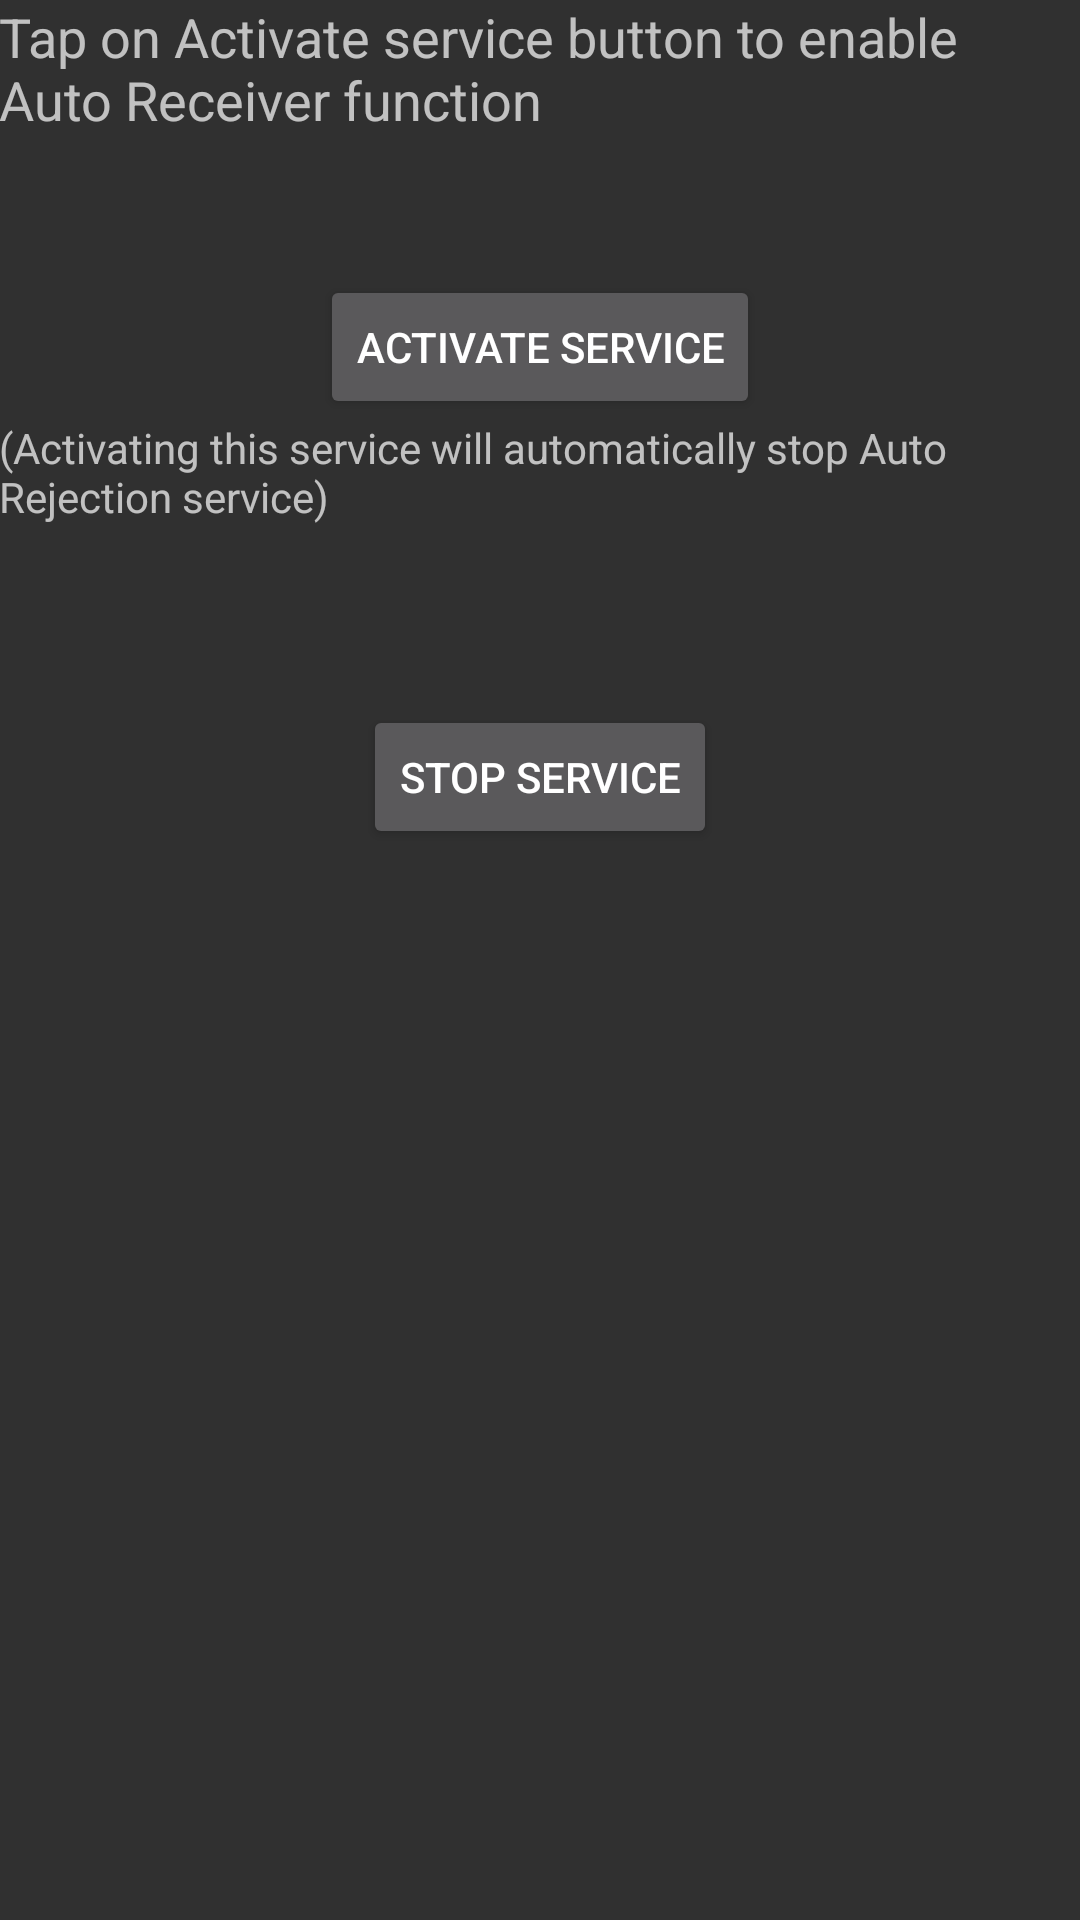

The Android layout XML behind this screen, and the referenced resources:
<!-- AndroidManifest.xml: application theme AppTheme -->
<!-- res/layout/activity_activity__auto_receiver.xml -->
<?xml version="1.0" encoding="utf-8"?>
<RelativeLayout xmlns:android="http://schemas.android.com/apk/res/android"
    xmlns:tools="http://schemas.android.com/tools"
    android:layout_width="match_parent"
    android:layout_height="match_parent"
    android:paddingBottom="@dimen/activity_vertical_margin"
    android:paddingLeft="@dimen/activity_horizontal_margin"
    android:paddingRight="@dimen/activity_horizontal_margin"
    android:paddingTop="@dimen/activity_vertical_margin"
    tools:context=".Activity_Auto_receiver">

    <LinearLayout
        android:orientation="vertical"
        android:layout_width="match_parent"
        android:layout_height="match_parent"
        android:layout_alignParentTop="true"
        android:layout_centerHorizontal="true"
        android:weightSum="1">

        <TextView
            android:layout_width="wrap_content"
            android:layout_height="wrap_content"
            android:textAppearance="?android:attr/textAppearanceMedium"
            android:text="Tap on Activate service button to enable Auto Receiver function "
            android:id="@+id/textView12"
            android:layout_gravity="center_horizontal" />

        <Space
            android:layout_width="match_parent"
            android:layout_height="wrap_content"
            android:layout_gravity="center_horizontal"
            android:layout_weight="0.10" />

        <Button
            android:layout_width="wrap_content"
            android:layout_height="wrap_content"
            android:text="Activate service"
            android:id="@+id/Service_Activity"
            android:layout_gravity="center_horizontal"
            android:onClick="ACTIVATE_AUTO_RECEIVE" />

        <TextView
            android:layout_width="wrap_content"
            android:layout_height="wrap_content"
            android:textAppearance="?android:attr/textAppearanceSmall"
            android:text="(Activating this service will automatically stop Auto Rejection service)"
            android:id="@+id/textView13"
            android:layout_gravity="center_horizontal"
            android:autoText="false" />

        <Space
            android:layout_width="match_parent"
            android:layout_height="wrap_content"
            android:layout_gravity="center_horizontal"
            android:layout_weight="0.13" />

        <Button
            android:layout_width="wrap_content"
            android:layout_height="wrap_content"
            android:text="Stop service"
            android:id="@+id/button8"
            android:layout_gravity="center_horizontal"
            android:onClick="STOP_SERVICE" />

    </LinearLayout>
</RelativeLayout>
<!-- resources referenced by this layout -->
<resources>
  <style name="AppTheme" parent="Theme.AppCompat">
          
          <item name="colorPrimary">@color/colorPrimaryDark</item>
          <item name="colorPrimaryDark">@color/colorPrimaryDark</item>
          <item name="colorAccent">@color/colorAccent</item>
      </style>
  <!-- not gathered from this repository: default colours our renderer supplied (Android Studio template values) -->
  <color name="colorPrimaryDark">#FF3700B3</color>
  <color name="colorAccent">#FF03DAC5</color>
</resources>
